Photos from the image-classification dataset "data" in the GitHub repository YinkaAjao/Tactical-Video-Analyzer. Its 4 classes are: corner, free kick, goal attempt, yellow card.

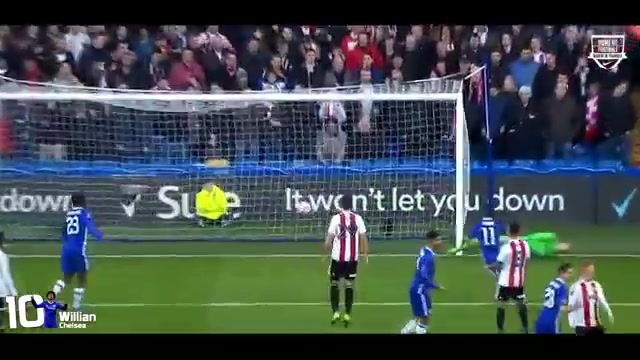
Label: free kick

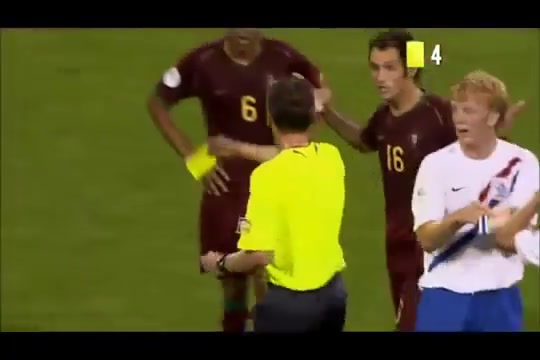
Label: yellow card

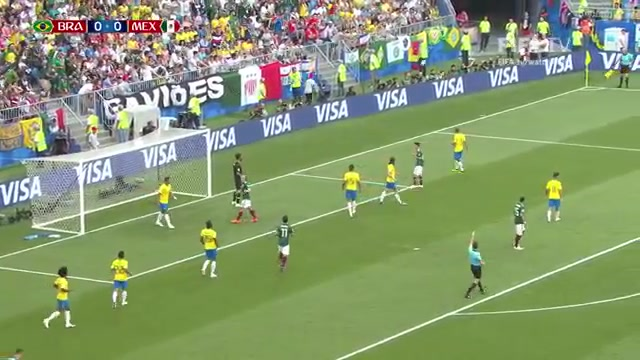
Label: goal attempt

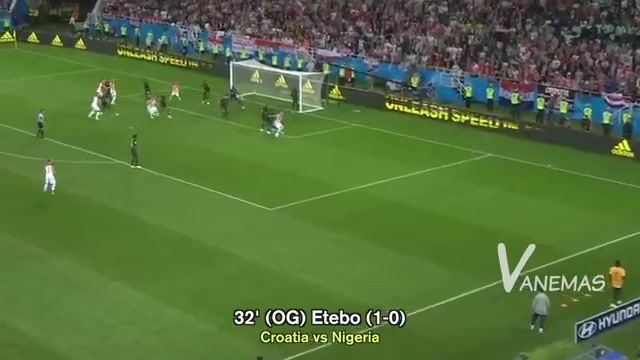
Label: corner

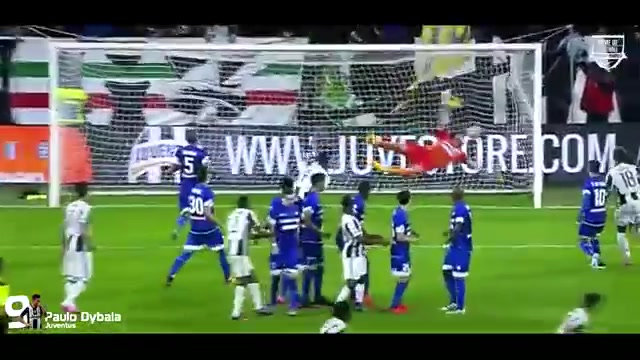
Label: free kick

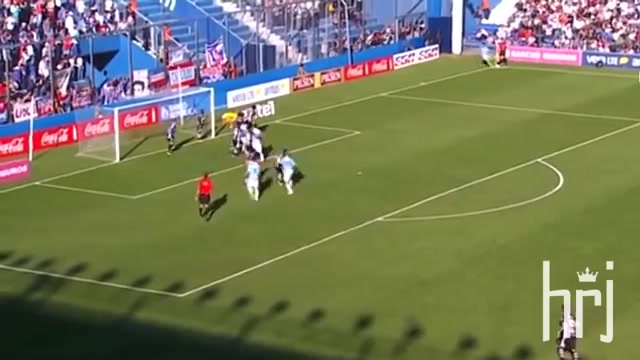
Label: corner
